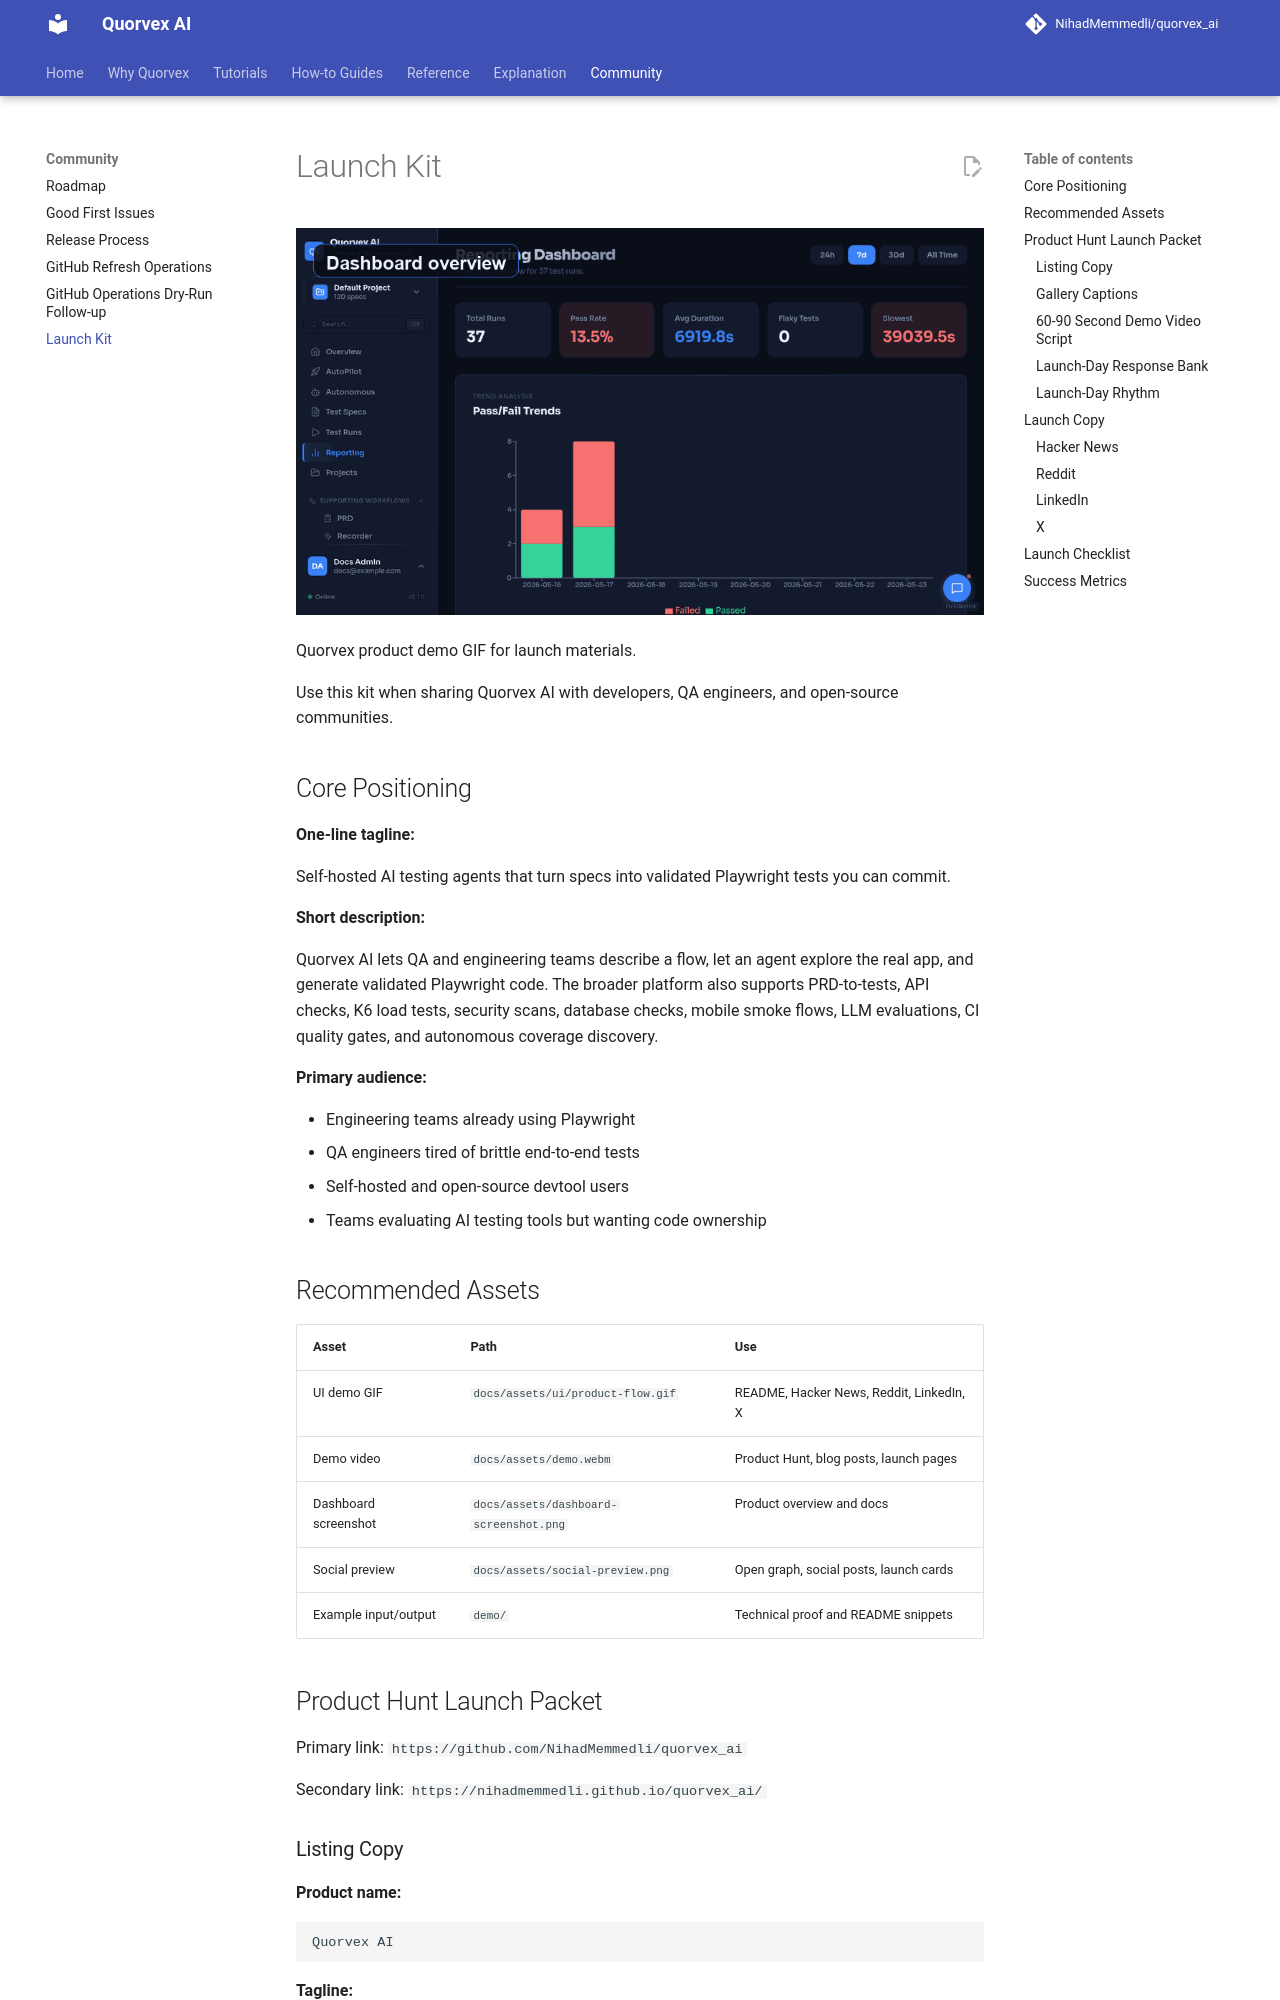

repository: karan01bhatt/5elements · page: community/launch-kit/index.html · generator: mkdocs

# Launch Kit

![Quorvex product demo GIF for launch materials](../assets/ui/product-flow.gif)

<p class="caption">Quorvex product demo GIF for launch materials.</p>


Use this kit when sharing Quorvex AI with developers, QA engineers, and open-source communities.

## Core Positioning

**One-line tagline:**

Self-hosted AI testing agents that turn specs into validated Playwright tests you can commit.

**Short description:**

Quorvex AI lets QA and engineering teams describe a flow, let an agent explore the real app, and generate validated Playwright code. The broader platform also supports PRD-to-tests, API checks, K6 load tests, security scans, database checks, mobile smoke flows, LLM evaluations, CI quality gates, and autonomous coverage discovery.

**Primary audience:**

- Engineering teams already using Playwright
- QA engineers tired of brittle end-to-end tests
- Self-hosted and open-source devtool users
- Teams evaluating AI testing tools but wanting code ownership

## Recommended Assets

| Asset | Path | Use |
|---|---|---|
| UI demo GIF | `docs/assets/ui/product-flow.gif` | README, Hacker News, Reddit, LinkedIn, X |
| Demo video | `docs/assets/demo.webm` | Product Hunt, blog posts, launch pages |
| Dashboard screenshot | `docs/assets/dashboard-screenshot.png` | Product overview and docs |
| Social preview | `docs/assets/social-preview.png` | Open graph, social posts, launch cards |
| Example input/output | `demo/` | Technical proof and README snippets |

## Product Hunt Launch Packet

Primary link: `https://github.com/NihadMemmedli/quorvex_ai`

Secondary link: `https://nihadmemmedli.github.io/quorvex_ai/`

### Listing Copy

**Product name:**

```text
Quorvex AI
```

**Tagline:**

```text
Self-hosted AI agents that generate validated Playwright tests
```

**Short description:**

```text
Turn specs, PRDs, and app exploration into Playwright tests your team can inspect, commit, and run in CI.
```

**First comment:**

```text
Hi Product Hunt,

I built Quorvex AI for Playwright and QA teams that want AI-assisted test creation without depending on AI at runtime.

The core workflow is:

1. Write a plain-English spec, import a PRD, or let an agent explore the app.
2. Quorvex plans the flow against the real target.
3. It generates Playwright TypeScript.
4. It validates the test in a browser.
5. If selectors or timing break, it attempts to heal the test.
6. Your team keeps normal code that can be reviewed, committed, and run in CI.

It is MIT licensed and self-hosted. The broader platform also includes PRD-to-tests, API checks, K6 load tests, security scans, database checks, mobile smoke flows, LLM evaluations, CI quality gates, and autonomous coverage discovery.

I would especially value feedback from teams already maintaining Playwright suites: what would make this trustworthy enough to add to your QA workflow?

Repo: https://github.com/NihadMemmedli/quorvex_ai
Docs: https://nihadmemmedli.github.io/quorvex_ai/
```
